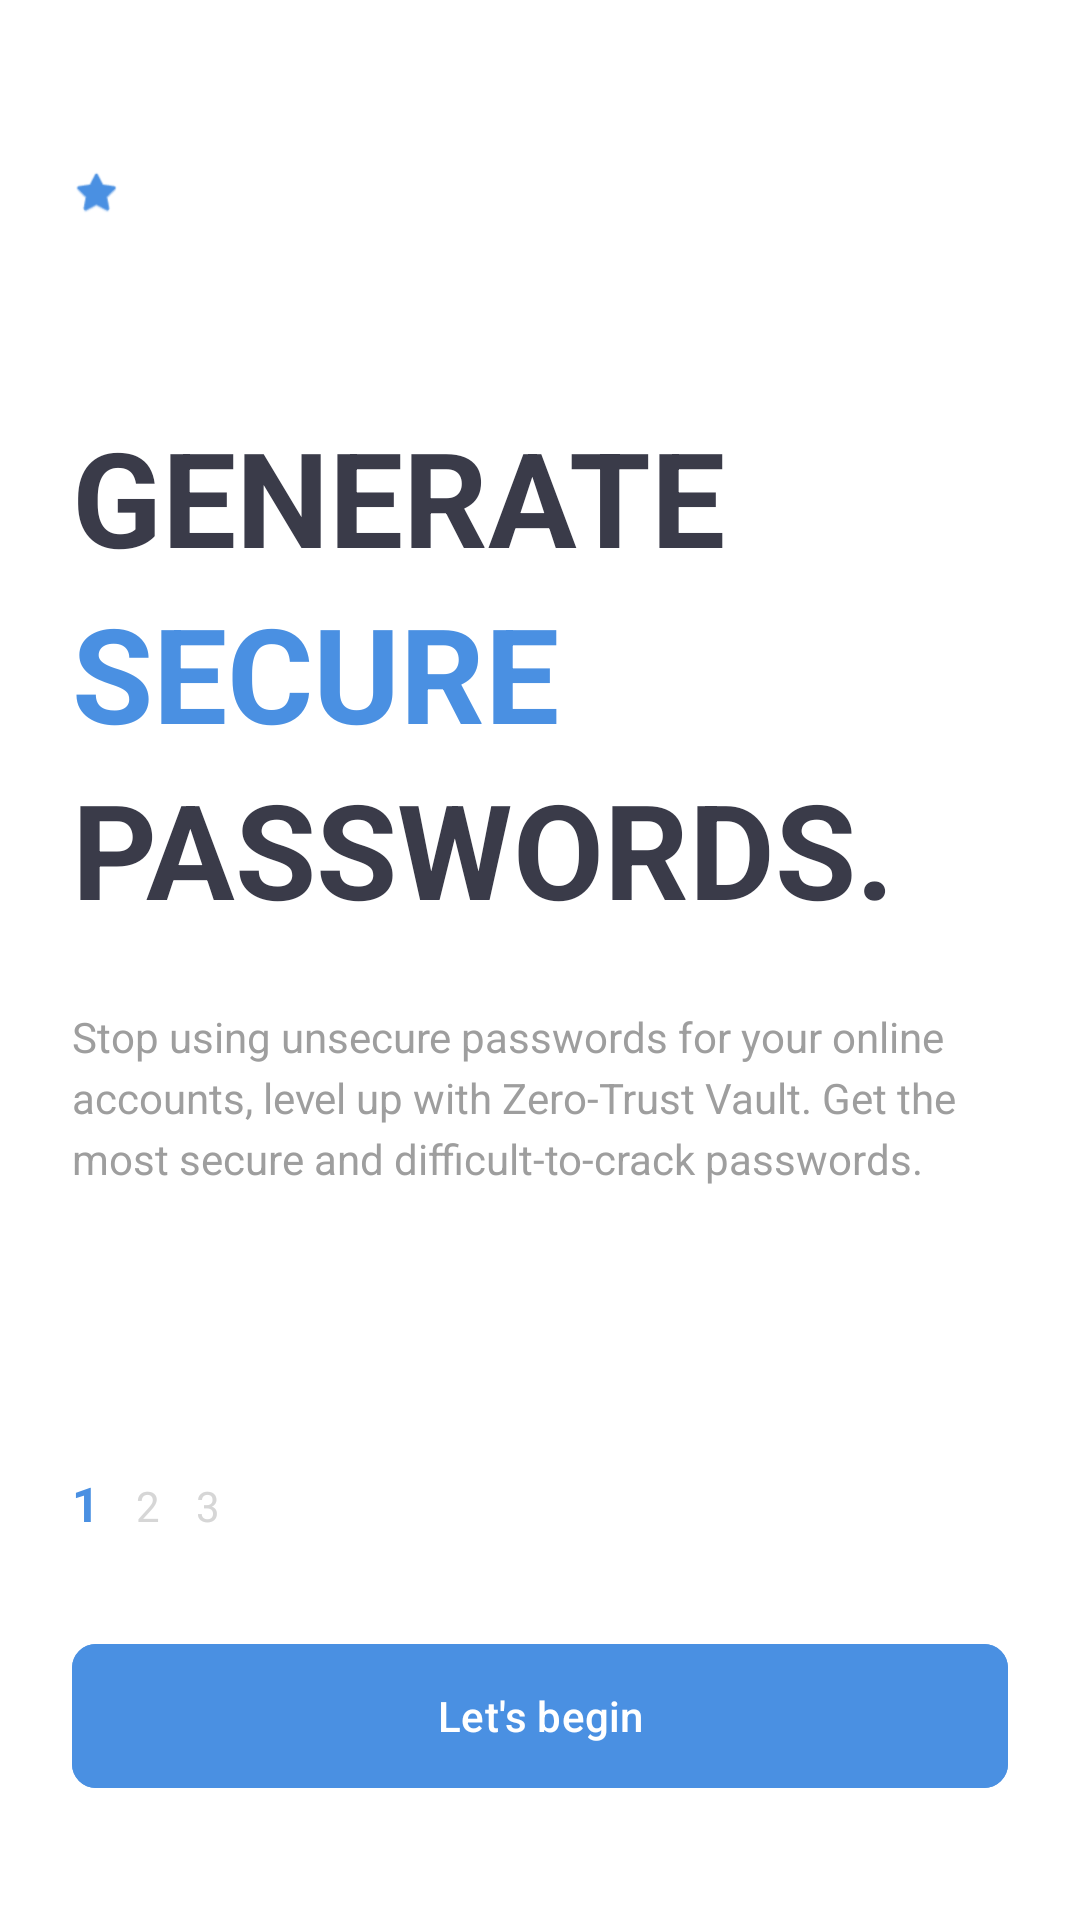

Layout XML and referenced resources for this Android screen:
<!-- AndroidManifest.xml: application theme Theme.Zerotrustpersonalvault -->
<!-- res/layout/fragment_onboarding_1.xml -->
<?xml version="1.0" encoding="utf-8"?>
<androidx.constraintlayout.widget.ConstraintLayout xmlns:android="http://schemas.android.com/apk/res/android"
    xmlns:app="http://schemas.android.com/apk/res-auto"
    xmlns:tools="http://schemas.android.com/tools"
    android:layout_width="match_parent"
    android:layout_height="match_parent"
    android:background="@color/windowBackground"
    android:padding="24dp">

    <ImageView
        android:id="@+id/starsIcon"
        android:layout_width="48dp"
        android:layout_height="16dp"
        android:layout_marginTop="32dp"
        android:contentDescription="@string/desc_stars_icon"
        android:scaleType="fitStart"
        android:src="@android:drawable/btn_star"
        app:layout_constraintStart_toStartOf="parent"
        app:layout_constraintTop_toTopOf="parent"
        app:tint="@color/primaryColor" />

    <LinearLayout
        android:id="@+id/titleContainer"
        android:layout_width="0dp"
        android:layout_height="wrap_content"
        android:layout_marginTop="64dp"
        android:orientation="vertical"
        app:layout_constraintEnd_toEndOf="parent"
        app:layout_constraintStart_toStartOf="parent"
        app:layout_constraintTop_toBottomOf="@id/starsIcon">

        <TextView
            android:layout_width="wrap_content"
            android:layout_height="wrap_content"
            android:text="@string/onboarding_1_title_1"
            android:textColor="@color/textColorPrimary"
            android:textSize="44sp"
            android:textStyle="bold" />

        <TextView
            android:layout_width="wrap_content"
            android:layout_height="wrap_content"
            android:text="@string/onboarding_1_title_2"
            android:textColor="@color/primaryColor"
            android:textSize="44sp"
            android:textStyle="bold" />

        <TextView
            android:layout_width="wrap_content"
            android:layout_height="wrap_content"
            android:text="@string/onboarding_1_title_3"
            android:textColor="@color/textColorPrimary"
            android:textSize="44sp"
            android:textStyle="bold" />
    </LinearLayout>

    <TextView
        android:id="@+id/descriptionText"
        android:layout_width="0dp"
        android:layout_height="wrap_content"
        android:layout_marginTop="24dp"
        android:lineSpacingExtra="4dp"
        android:text="@string/onboarding_1_desc"
        android:textColor="@color/textColorSecondary"
        android:textSize="14sp"
        app:layout_constraintEnd_toEndOf="parent"
        app:layout_constraintStart_toStartOf="parent"
        app:layout_constraintTop_toBottomOf="@id/titleContainer" />

    <LinearLayout
        android:id="@+id/pageIndicatorLayout"
        android:layout_width="wrap_content"
        android:layout_height="wrap_content"
        android:layout_marginBottom="32dp"
        android:orientation="horizontal"
        app:layout_constraintBottom_toTopOf="@id/beginButton"
        app:layout_constraintStart_toStartOf="parent">

        <TextView
            android:layout_width="wrap_content"
            android:layout_height="wrap_content"
            android:layout_marginEnd="12dp"
            android:text="@string/onboarding_page_1"
            android:textColor="@color/primaryColor"
            android:textSize="16sp"
            android:textStyle="bold" />

        <TextView
            android:layout_width="wrap_content"
            android:layout_height="wrap_content"
            android:layout_marginEnd="12dp"
            android:text="@string/onboarding_page_2"
            android:textColor="@color/textColorDisabled"
            android:textSize="14sp" />

        <TextView
            android:layout_width="wrap_content"
            android:layout_height="wrap_content"
            android:text="@string/onboarding_page_3"
            android:textColor="@color/textColorDisabled"
            android:textSize="14sp" />
    </LinearLayout>

    <com.google.android.material.button.MaterialButton
        android:id="@+id/beginButton"
        android:layout_width="0dp"
        android:layout_height="56dp"
        android:layout_marginBottom="16dp"
        android:backgroundTint="@color/primaryColor"
        android:text="@string/onboarding_begin"
        android:textColor="@color/windowBackground"
        app:cornerRadius="8dp"
        app:layout_constraintBottom_toBottomOf="parent"
        app:layout_constraintEnd_toEndOf="parent"
        app:layout_constraintStart_toStartOf="parent" />

</androidx.constraintlayout.widget.ConstraintLayout>
<!-- resources referenced by this layout -->
<resources>
  <color name="primaryColor">#4A90E2</color>
  <color name="textColorDisabled">#D6D6D6</color>
  <color name="textColorPrimary">#3A3B49</color>
  <color name="textColorSecondary">#9E9E9E</color>
  <color name="windowBackground">#FFFFFF</color>
  <string name="desc_stars_icon">Three decorative stars</string>
  <string name="onboarding_1_desc">Stop using unsecure passwords for your online accounts, level up with Zero-Trust Vault. Get the most secure and difficult-to-crack passwords.</string>
  <string name="onboarding_1_title_1">GENERATE</string>
  <string name="onboarding_1_title_2">SECURE</string>
  <string name="onboarding_1_title_3">PASSWORDS.</string>
  <string name="onboarding_begin">Let\'s begin</string>
  <string name="onboarding_page_1">1</string>
  <string name="onboarding_page_2">2</string>
  <string name="onboarding_page_3">3</string>
  <style name="Theme.Zerotrustpersonalvault" parent="Base.Theme.Zerotrustpersonalvault" />
  <style name="Base.Theme.Zerotrustpersonalvault" parent="Theme.Material3.DayNight.NoActionBar">
          
          
      </style>
</resources>
